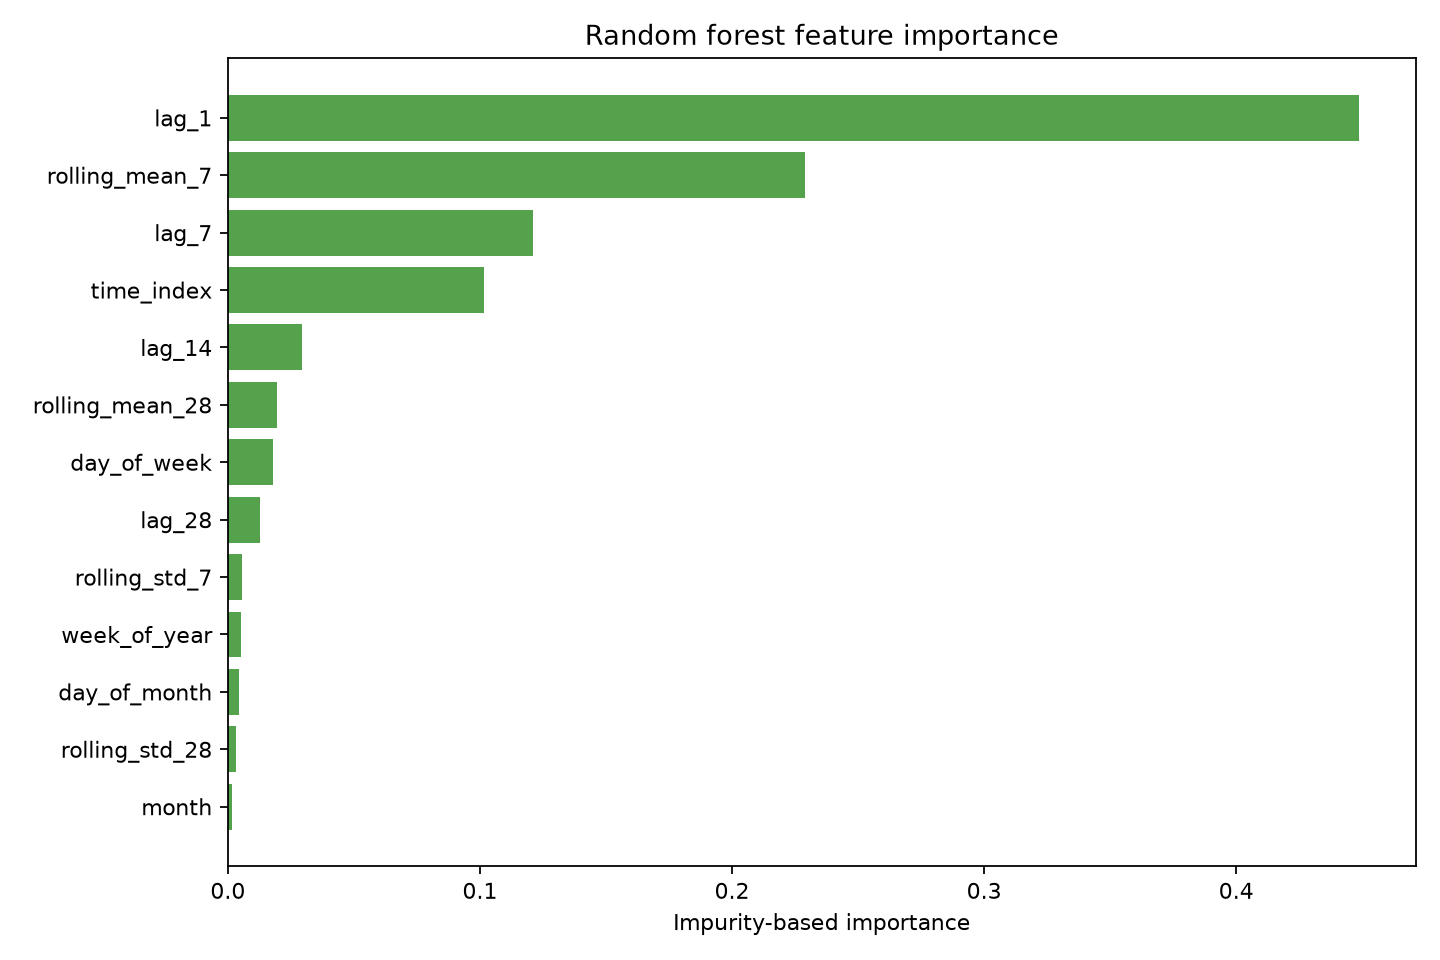

Source data for this figure (header and first rows):
feature, importance
lag_1, 0.4489
rolling_mean_7, 0.2288
lag_7, 0.1211
time_index, 0.1016
lag_14, 0.02925
rolling_mean_28, 0.01961
day_of_week, 0.01783
lag_28, 0.01259
rolling_std_7, 0.005702
week_of_year, 0.005408
day_of_month, 0.004541
rolling_std_28, 0.003185
month, 0.001505
